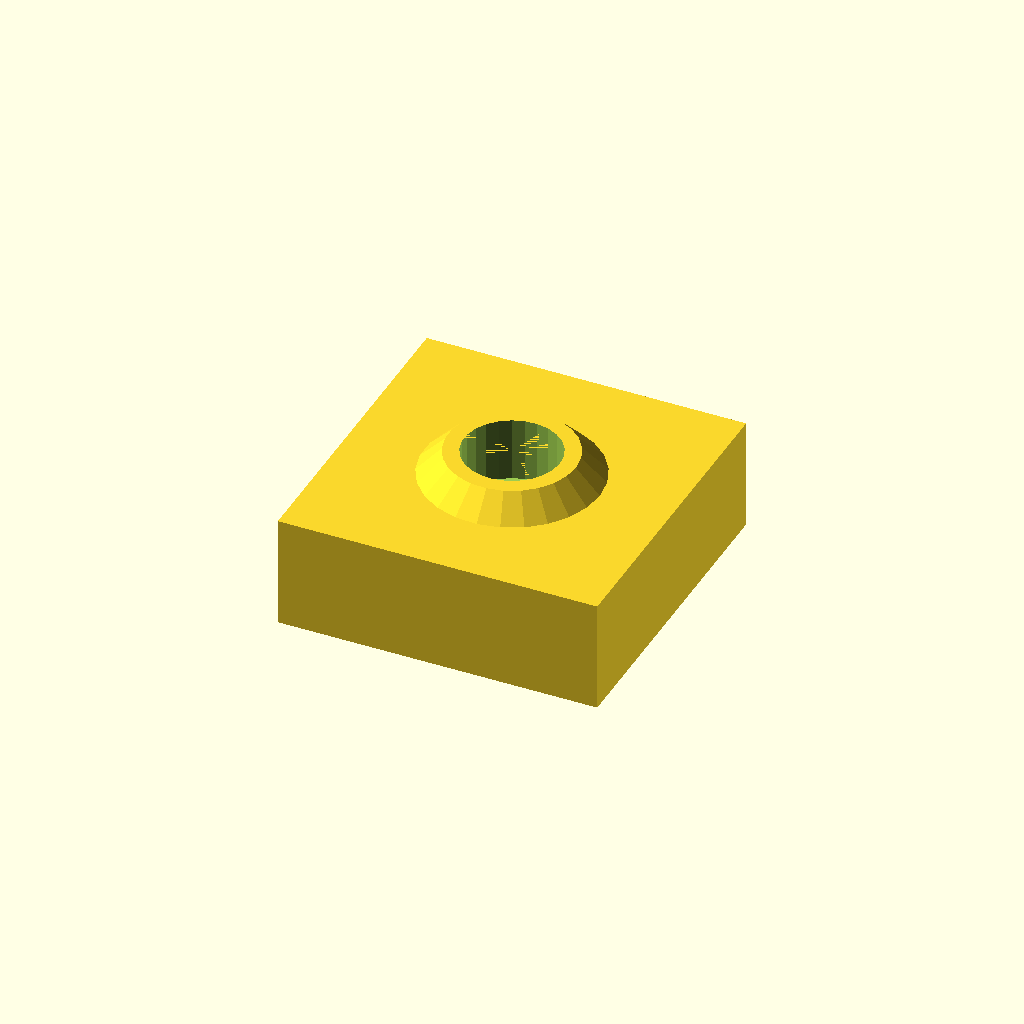
Cell 1: the model at its default parameters.
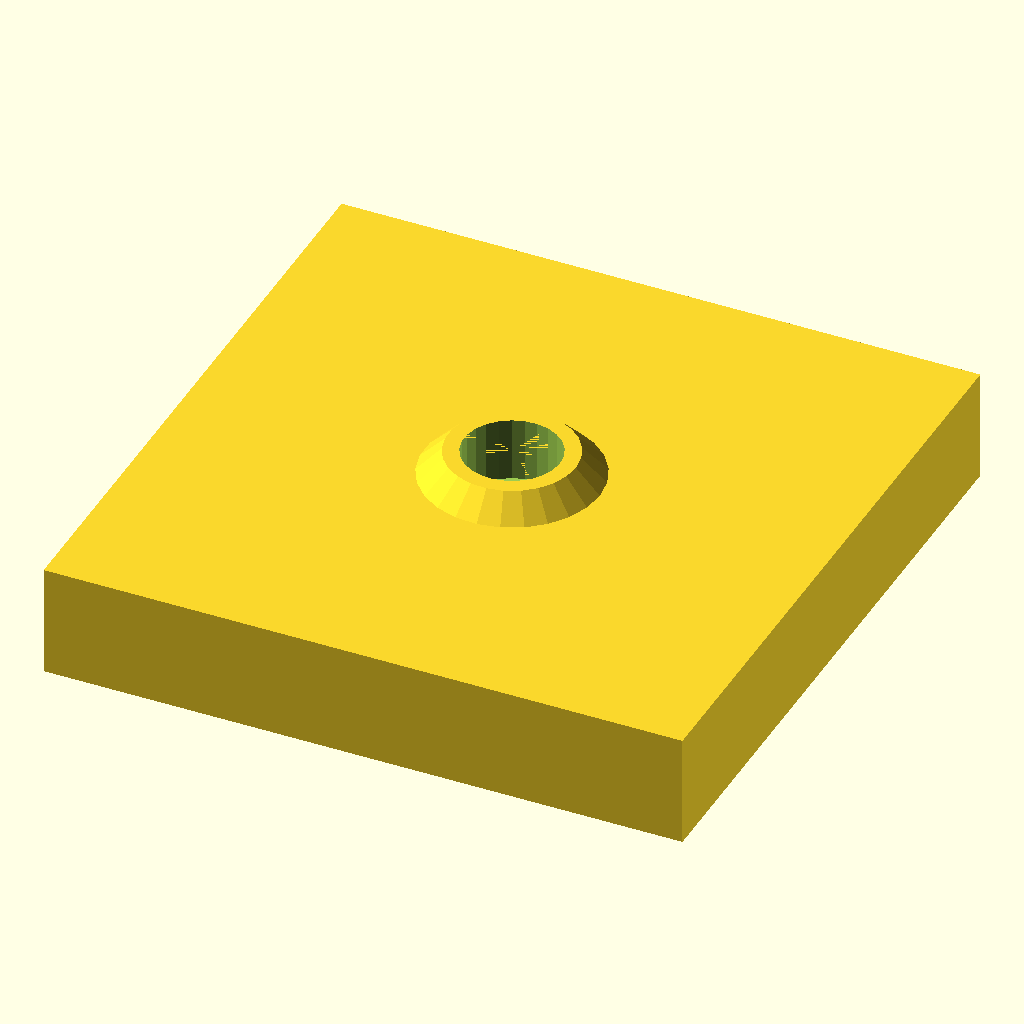
Cell 2 — w set to 40, the other parameters unchanged.
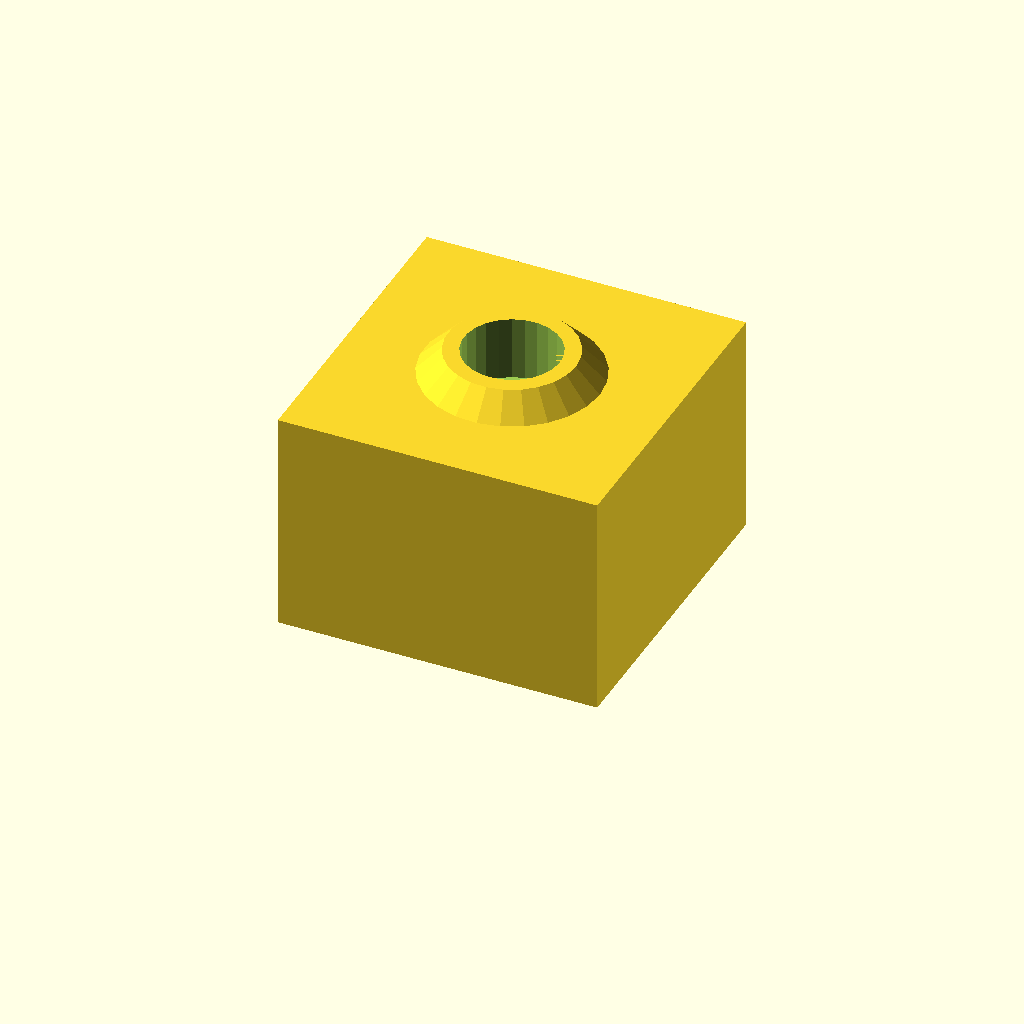
Cell 3 — d set to 14, the other parameters unchanged.
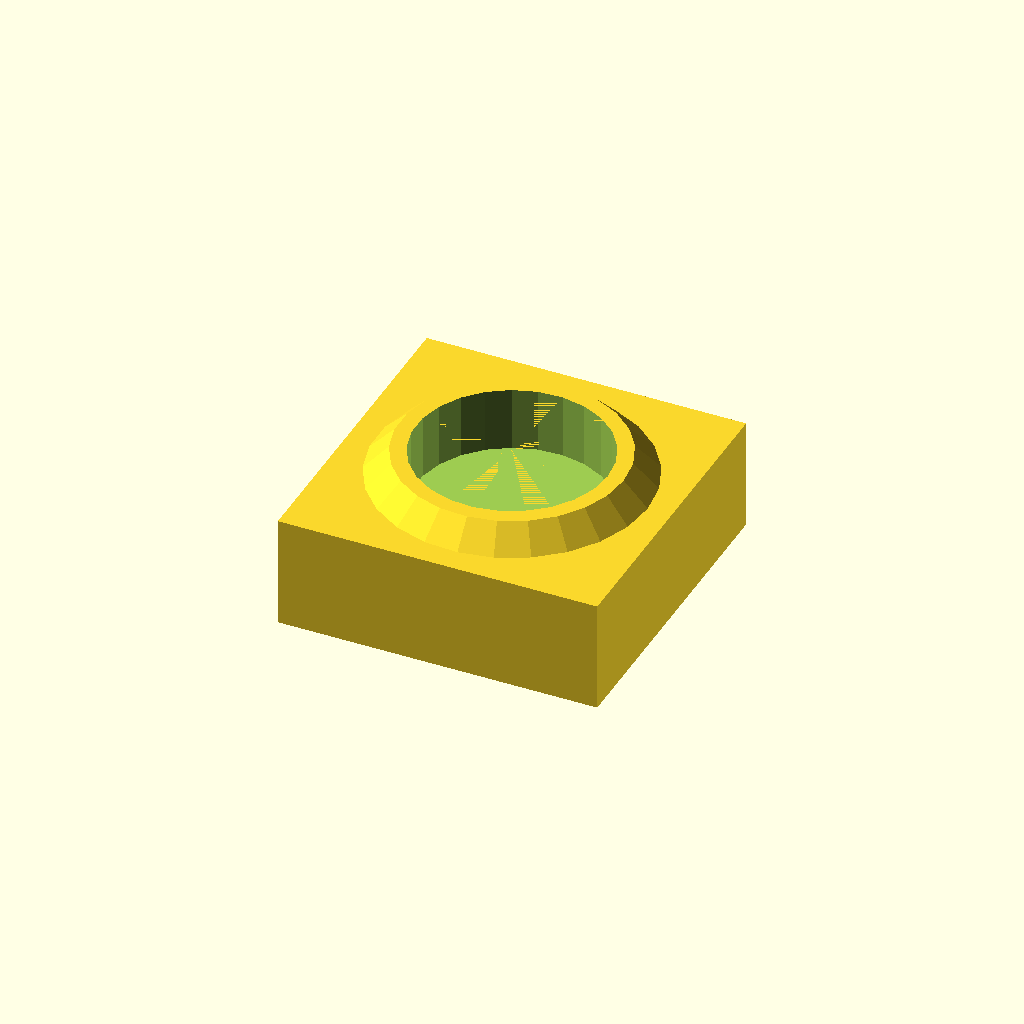
Cell 4 — hole_dia set to 12, the other parameters unchanged.
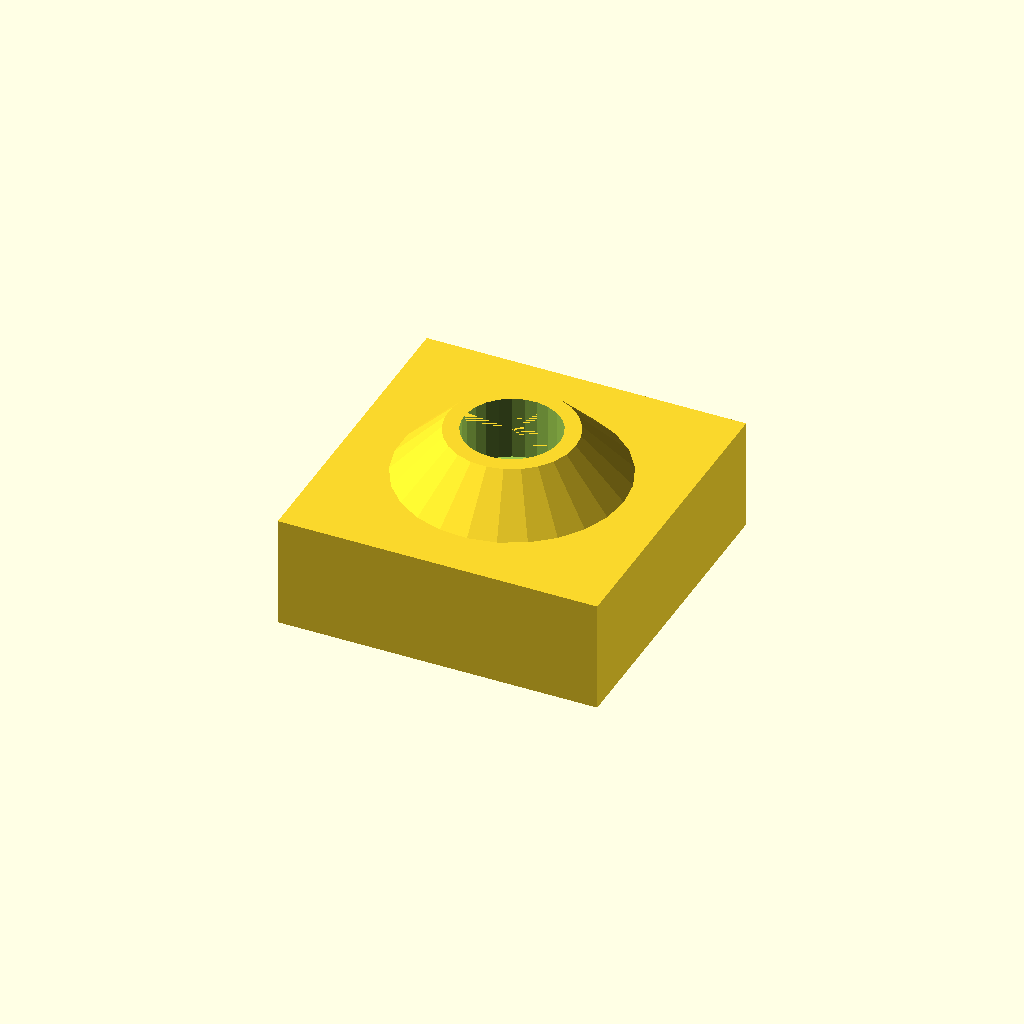
Cell 5: hole_fringe = 3 (everything else at default).
One fixed orthographic camera (rotation 55°, 0°, 25°; colour scheme Cornfield) for every cell.
The OpenSCAD source (enclosure/rails/olsndot_clamp_stoppers.scad):
w = 20;
h = w;
d = 7;
hole_dia = 6;
hole_d = 4;
hole_fringe = 1.5;
fringe_extra = 1.0;
eps = 0.001;

module stopper() {
    difference() {
        union() {
        translate([-w/2, -h/2, 0]) cube([w, h, d]);
        translate([0, 0, d-eps]) cylinder(d1=hole_dia+2*hole_fringe+2*fringe_extra, d2=hole_dia+2*fringe_extra, h=hole_fringe);
        }
        translate([0, 0, d+hole_fringe-hole_d]) cylinder(d=hole_dia, h=hole_d+eps);
    }
}

stopper($fn=25);
Customizer parameters (derived from the source; name, type, default, range or options):
w: number, default 20
d: number, default 7
hole_dia: number, default 6
hole_d: number, default 4
hole_fringe: number, default 1.5
fringe_extra: number, default 1
eps: number, default 0.001
